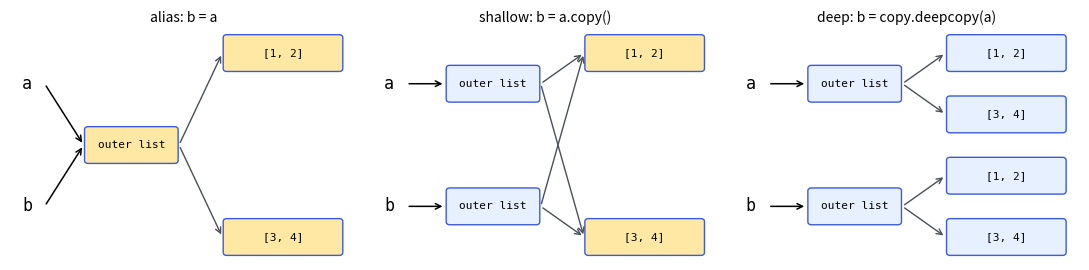
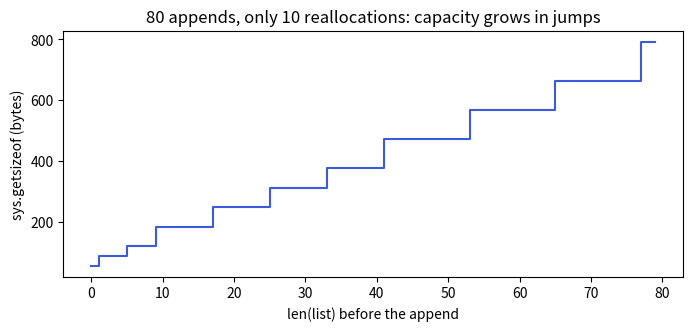
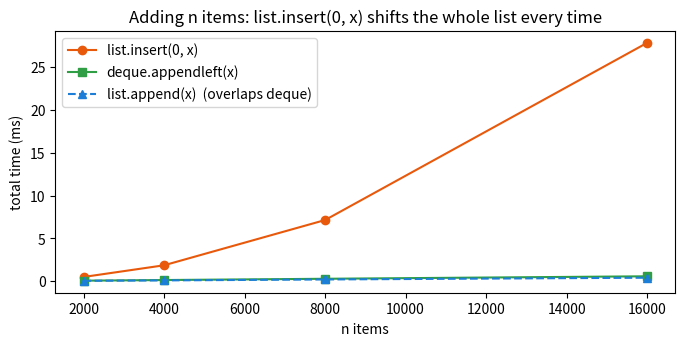

Recreate these plots in Python, in order.
tokens = ["The", "cat", "sat", "on", "the", "mat"]
print("tokens[0], tokens[-1]:", tokens[0], tokens[-1])
print("tokens[1:3]          :", tokens[1:3])
print("tokens[::-1]         :", tokens[::-1])
print("list('abc')          :", list("abc"), "| list(range(4)):", list(range(4)), "| [0] * 3:", [0] * 3)

tokens[0] = "A"                           # assign to an index
tokens[1:3] = ["dog", "ran", "off"]       # replace 2 items with 3
print("after assignments    :", tokens)
del tokens[-1]
print("after del tokens[-1] :", tokens)
assert tokens == ["A", "dog", "ran", "off", "on", "the"]

history = ["hi"]
history.append(["how", "are"])       # adds ONE item: a nested list
history.extend(["you", "?"])         # adds each item
print("history:", history)

history.insert(0, "<start>")
last = history.pop()
history.remove("hi")
print("after insert/pop/remove:", history, "| popped:", repr(last))

result = history.append("x")
print("result of append:", result)

alias = history
history.clear()                      # empties the SAME object; `history = []` would rebind instead
print("alias after clear():", alias)
try:
    history.remove("missing")
except ValueError as err:
    print("ValueError:", err)
assert result is None and alias == [] and alias is history

chunks = [
    {"id": "c1", "doc": "faq",    "score": 0.72},
    {"id": "c2", "doc": "policy", "score": 0.91},
    {"id": "c3", "doc": "faq",    "score": 0.91},
    {"id": "c4", "doc": "blog",   "score": 0.40},
]
by_score = sorted(chunks, key=lambda c: c["score"], reverse=True)
print("by score desc     :", [c["id"] for c in by_score])

by_doc_then_score = sorted(chunks, key=lambda c: (c["doc"], -c["score"]))     # one pass, tuple key
print("by doc, then score:", [(c["doc"], c["id"]) for c in by_doc_then_score])

words = ["banana", "apple", "Cherry"]
print("sorted(words)     :", sorted(words), "<- uppercase sorts before lowercase")
print("key=str.lower     :", sorted(words, key=str.lower))
print("sorted a tuple    :", sorted((3, 1, 2)), "| [3, 1, 2].sort() returns:", [3, 1, 2].sort())
assert [c["id"] for c in by_score] == ["c2", "c3", "c1", "c4"]            # tie kept in original order
assert sorted(words) == ["Cherry", "apple", "banana"] and sorted(words, key=str.lower) == ["apple", "banana", "Cherry"]

import copy

TEMPLATE = [{"role": "system", "content": "You are a concise assistant."}]

alias = TEMPLATE
shallow = TEMPLATE.copy()
deep = copy.deepcopy(TEMPLATE)

shallow.append({"role": "user", "content": "Hi"})       # outer list: only `shallow` grows
shallow[0]["content"] = "You are a pirate."             # inner dict: SHARED with TEMPLATE

print("TEMPLATE:", TEMPLATE)
print("alias   :", alias)
print("deep    :", deep)
print("len(TEMPLATE), len(shallow):", len(TEMPLATE), len(shallow))
assert TEMPLATE[0]["content"] == "You are a pirate."            # the bug
assert deep[0]["content"] == "You are a concise assistant."     # the fix
assert shallow is not TEMPLATE and shallow[0] is TEMPLATE[0]

import matplotlib.pyplot as plt
from matplotlib.patches import FancyBboxPatch

def draw_copies(cases):
    """One panel per (title, a, b): names -> outer lists -> inner lists. Amber = reachable from both a and b."""
    fig, axes = plt.subplots(1, len(cases), figsize=(11, 2.8))
    for ax, (title, a, b) in zip(axes, cases):
        outers = [a] if a is b else [a, b]
        outer_y = {id(a): 1.5} if a is b else {id(a): 2.3, id(b): 0.7}
        inners = []
        for outer in outers:
            for item in outer:
                if not any(item is seen for seen in inners):
                    inners.append(item)
        step = 2.4 / max(len(inners) - 1, 1)
        inner_y = {id(item): 2.7 - i * step for i, item in enumerate(inners)}

        def box(x, y, w, text, shared):
            ax.add_patch(FancyBboxPatch((x, y - 0.2), w, 0.4, boxstyle="round,pad=0.04",
                                        fc="#ffe8a3" if shared else "#e7f0ff", ec="#3b5bdb"))
            ax.text(x + w / 2, y, text, ha="center", va="center", fontsize=8, family="monospace")

        for name, obj, y in (("a", a, 2.3), ("b", b, 0.7)):
            ax.text(0.1, y, name, ha="center", va="center", fontsize=12, family="monospace")
            ax.annotate("", xy=(0.75, outer_y[id(obj)]), xytext=(0.3, y), arrowprops=dict(arrowstyle="->", lw=1.1))
        for outer in outers:
            box(0.8, outer_y[id(outer)], 1.0, "outer list", shared=a is b)
            for item in outer:
                ax.annotate("", xy=(2.35, inner_y[id(item)]), xytext=(1.85, outer_y[id(outer)]),
                            arrowprops=dict(arrowstyle="->", lw=1.0, color="#495057"))
        for item in inners:
            shared = any(item is x for x in a) and any(item is x for x in b)
            box(2.4, inner_y[id(item)], 1.3, repr(item), shared)
        ax.set_xlim(-0.1, 3.9); ax.set_ylim(0.0, 3.0); ax.axis("off"); ax.set_title(title, fontsize=10)
    plt.tight_layout()
    plt.show()

nested = [[1, 2], [3, 4]]
draw_copies([("alias: b = a", nested, nested),
             ("shallow: b = a.copy()", nested, nested.copy()),
             ("deep: b = copy.deepcopy(a)", nested, copy.deepcopy(nested))])

grid = [[0] * 3] * 3
grid[0][0] = 1
print("grid   :", grid)
print("all three rows are one object?", grid[0] is grid[1] is grid[2])

grid_ok = [[0] * 3 for _ in range(3)]     # a new inner list for every row
grid_ok[0][0] = 1
print("grid_ok:", grid_ok)
assert grid == [[1, 0, 0]] * 3 and grid_ok == [[1, 0, 0], [0, 0, 0], [0, 0, 0]]

role, content = ("user", "What is RAG?")
first, *middle, last = [10, 20, 30, 40, 50]
head, *tail = "abc"
system_msg, *turns = ["sys", "u1", "a1", "u2"]
only, *nothing = ["solo"]
name, (lat, lon) = ("Paris", (48.86, 2.35))              # nested unpacking
_, score = ("doc-7", 0.93)
print(role, "|", first, middle, last, "|", head, tail, "|", system_msg, turns, "|", only, nothing, "|", name, lat, lon, "|", score)

try:
    x, y = [1, 2, 3]
except ValueError as err:
    print("ValueError:", err)
assert middle == [20, 30, 40] and tail == ["b", "c"] and turns == ["u1", "a1", "u2"] and nothing == []

print("type((1)):", type((1)).__name__, "| type((1,)):", type((1,)).__name__, "| 1, 2 ->", (1, 2))

record = ("doc-7", ["refund"])
try:
    record[0] = "doc-8"
except TypeError as err:
    print("TypeError:", err)

record[1].append("policy")                 # fine: we mutate the list, not the tuple
try:
    record[1] += ["faq"]                    # list.__iadd__ extends the list, THEN the slot assignment fails
except TypeError as err:
    print("TypeError:", err)
print("record:", record)

cache = {("gpt-4.1-mini", "What is RAG?"): "cached answer"}      # tuples of immutables are hashable
print("tuple as a dict key:", cache[("gpt-4.1-mini", "What is RAG?")])
try:
    hash(record)
except TypeError as err:
    print("hash(record) -> TypeError:", err)
assert record == ("doc-7", ["refund", "policy", "faq"])

from collections import namedtuple
from typing import NamedTuple

ScoredDoc = namedtuple("ScoredDoc", ["doc_id", "score"])

class Usage(NamedTuple):
    prompt_tokens: int
    completion_tokens: int = 0

hit = ScoredDoc("doc-7", 0.93)
doc_id, doc_score = hit                        # still unpacks like a tuple
print(hit, "| hit.score:", hit.score, "| hit[0]:", hit[0])
print("_replace:", hit._replace(score=0.5), "| _asdict:", hit._asdict())
usage = Usage(120)
print(usage, "| sum(usage):", sum(usage))
assert hit == ("doc-7", 0.93) and usage.completion_tokens == 0 and sum(usage) == 120

import sys

items = list(range(10))
grown = []
for i in range(10):
    grown.append(i)
print("getsizeof list(range(10)):", sys.getsizeof(items), "| tuple:", sys.getsizeof(tuple(items)),
      "| list built by 10 appends:", sys.getsizeof(grown), "(spare capacity)")
assert sys.getsizeof(tuple(items)) < sys.getsizeof(items) <= sys.getsizeof(grown)

lengths, sizes = [], []
lst = []
for i in range(80):
    lengths.append(len(lst))
    sizes.append(sys.getsizeof(lst))
    lst.append(i)
reallocations = sum(1 for before, after in zip(sizes, sizes[1:]) if after > before)

fig, ax = plt.subplots(figsize=(8, 3.2))
ax.step(lengths, sizes, where="post", color="#3b5bdb")
ax.set_title(f"80 appends, only {reallocations} reallocations: capacity grows in jumps")
ax.set_xlabel("len(list) before the append"); ax.set_ylabel("sys.getsizeof (bytes)")
plt.show()
assert reallocations < 15

import timeit
from collections import deque

def build_append(n):
    out = []
    for i in range(n):
        out.append(i)
    return out

def build_insert_front(n):
    out = []
    for i in range(n):
        out.insert(0, i)
    return out

def build_deque_appendleft(n):
    out = deque()
    for i in range(n):
        out.appendleft(i)
    return out

ns = [2_000, 4_000, 8_000, 16_000]
funcs = [build_append, build_insert_front, build_deque_appendleft]
ms = {f.__name__: [min(timeit.repeat(lambda: f(n), number=1, repeat=3)) * 1000 for n in ns] for f in funcs}

fig, ax = plt.subplots(figsize=(8, 3.4))
ax.plot(ns, ms["build_insert_front"], marker="o", color="#e8590c", label="list.insert(0, x)")
ax.plot(ns, ms["build_deque_appendleft"], marker="s", color="#2f9e44", label="deque.appendleft(x)")
ax.plot(ns, ms["build_append"], marker="^", ls="--", color="#1c7ed6", label="list.append(x)  (overlaps deque)")
ax.set_title("Adding n items: list.insert(0, x) shifts the whole list every time")
ax.set_xlabel("n items"); ax.set_ylabel("total time (ms)"); ax.legend()
plt.show()
print({name: f"{times[-1]:.1f} ms" for name, times in ms.items()}, "at n =", ns[-1])
assert list(build_deque_appendleft(5)) == build_insert_front(5) == [4, 3, 2, 1, 0]
assert ms["build_insert_front"][-1] > 5 * ms["build_append"][-1]

queue = deque(["task-1", "task-2"])
queue.append("task-3")                            # enqueue on the right
print("popleft():", queue.popleft(), "| remaining:", list(queue))   # dequeue on the left, O(1)

recent = deque(maxlen=3)                           # a sliding window of the last 3 turns
for turn in ["u1", "a1", "u2", "a2", "u3"]:
    recent.append(turn)
print("last 3 turns:", list(recent))
assert list(recent) == ["u2", "a2", "u3"]

questions = ["What is RAG?", "What is LoRA?", "What is BM25?"]
answers = ["Retrieval-augmented generation", "Low-rank adaptation"]        # one answer missing!

for i, q in enumerate(questions, start=1):
    print(f"Q{i}: {q}")
print("zip pairs:", len(list(zip(questions, answers))))
try:
    list(zip(questions, answers, strict=True))
except ValueError as err:
    print("strict=True -> ValueError:", err)

print("reversed:", list(reversed(questions)))
ids, scores = zip(*[("d1", 0.9), ("d2", 0.7)])
print("unzipped:", ids, scores)
assert len(list(zip(questions, answers))) == 2 and ids == ("d1", "d2")

messages = [
    {"role": "system", "content": "You are a helpful support assistant."},
    {"role": "user", "content": "Hi, I need a refund."},
    {"role": "assistant", "content": "Sure - what is your order number?"},
    {"role": "user", "content": "It's 4417."},
    {"role": "assistant", "content": "Thanks, checking order 4417."},
    {"role": "user", "content": "How long will it take?"},
]

last_user = next(m for m in reversed(messages) if m["role"] == "user")
print("last user message:", last_user["content"])
print("roles            :", [m["role"] for m in messages])
print("user turns       :", sum(m["role"] == "user" for m in messages))
print("words in history :", sum(len(m["content"].split()) for m in messages), "(a rough stand-in for tokens)")
assert last_user["content"] == "How long will it take?"

def trim_history(messages, max_turns):
    """Keep the system message(s) plus the last `max_turns` other messages. Returns a NEW list."""
    system = [m for m in messages if m["role"] == "system"]
    others = [m for m in messages if m["role"] != "system"]
    return system + others[-max_turns:]

def fit_budget(messages, max_words):
    """Drop the oldest non-system messages until the history fits a word budget."""
    kept = list(messages)                      # shallow copy: we remove items but never edit them
    while sum(len(m["content"].split()) for m in kept) > max_words and len(kept) > 2:
        kept.pop(1)                            # index 0 is the system message
    return kept

short = trim_history(messages, max_turns=2)
fitted = fit_budget(messages, max_words=20)
print("trim_history:", [m["role"] for m in short])
print("fit_budget  :", [m["content"] for m in fitted])
print("the original still has", len(messages), "messages")
assert [m["role"] for m in short] == ["system", "assistant", "user"] and len(messages) == 6
assert sum(len(m["content"].split()) for m in fitted) <= 20 and fitted[0]["role"] == "system"

# Solution — try it yourself first, then run this
hits_per_doc = [[("faq-1", 0.72), ("faq-2", 0.31)], [("policy-1", 0.91)], [("blog-1", 0.55), ("blog-2", 0.88)]]
all_hits = []
for hits in hits_per_doc:
    all_hits.extend(hits)                       # extend, not append: we want a flat list
top3 = sorted(all_hits, key=lambda h: h[1], reverse=True)[:3]
print(top3)
assert [cid for cid, _ in top3] == ["policy-1", "blog-2", "faq-1"]

# Solution — try it yourself first, then run this
def rotate_left(items, k):
    if not items:
        return []
    k %= len(items)                             # handles k > len(items) and negative k
    return items[k:] + items[:k]

d = deque([1, 2, 3, 4, 5])
d.rotate(-2)                                    # negative = rotate left
print(rotate_left([1, 2, 3, 4, 5], 2), list(d))
assert rotate_left([1, 2, 3, 4, 5], 2) == list(d) == [3, 4, 5, 1, 2]
assert rotate_left([1, 2, 3], 7) == [2, 3, 1] and rotate_left([], 3) == []

# Solution — try it yourself first, then run this
pairs = [("carol", 0.8), ("alice", 0.9), ("bob", 0.8), ("dave", 0.9)]
one_pass = sorted(pairs, key=lambda p: (-p[1], p[0]))
two_pass = sorted(sorted(pairs, key=lambda p: p[0]), key=lambda p: p[1], reverse=True)   # secondary key first
print(one_pass)
assert one_pass == two_pass == [("alice", 0.9), ("dave", 0.9), ("bob", 0.8), ("carol", 0.8)]

# Solution — try it yourself first, then run this
def merge_consecutive(messages):
    merged = []
    for m in messages:
        if merged and merged[-1]["role"] == m["role"]:
            merged[-1] = {**merged[-1], "content": merged[-1]["content"] + "\n" + m["content"]}   # new dict
        else:
            merged.append(dict(m))                                                                # a copy
    return merged

raw = [{"role": "user", "content": "Hi"}, {"role": "user", "content": "Are you there?"},
       {"role": "assistant", "content": "Yes!"}]
snapshot = copy.deepcopy(raw)
out = merge_consecutive(raw)
print(out)
assert [m["role"] for m in out] == ["user", "assistant"] and out[0]["content"] == "Hi\nAre you there?"
assert raw == snapshot                        # the input was not touched
